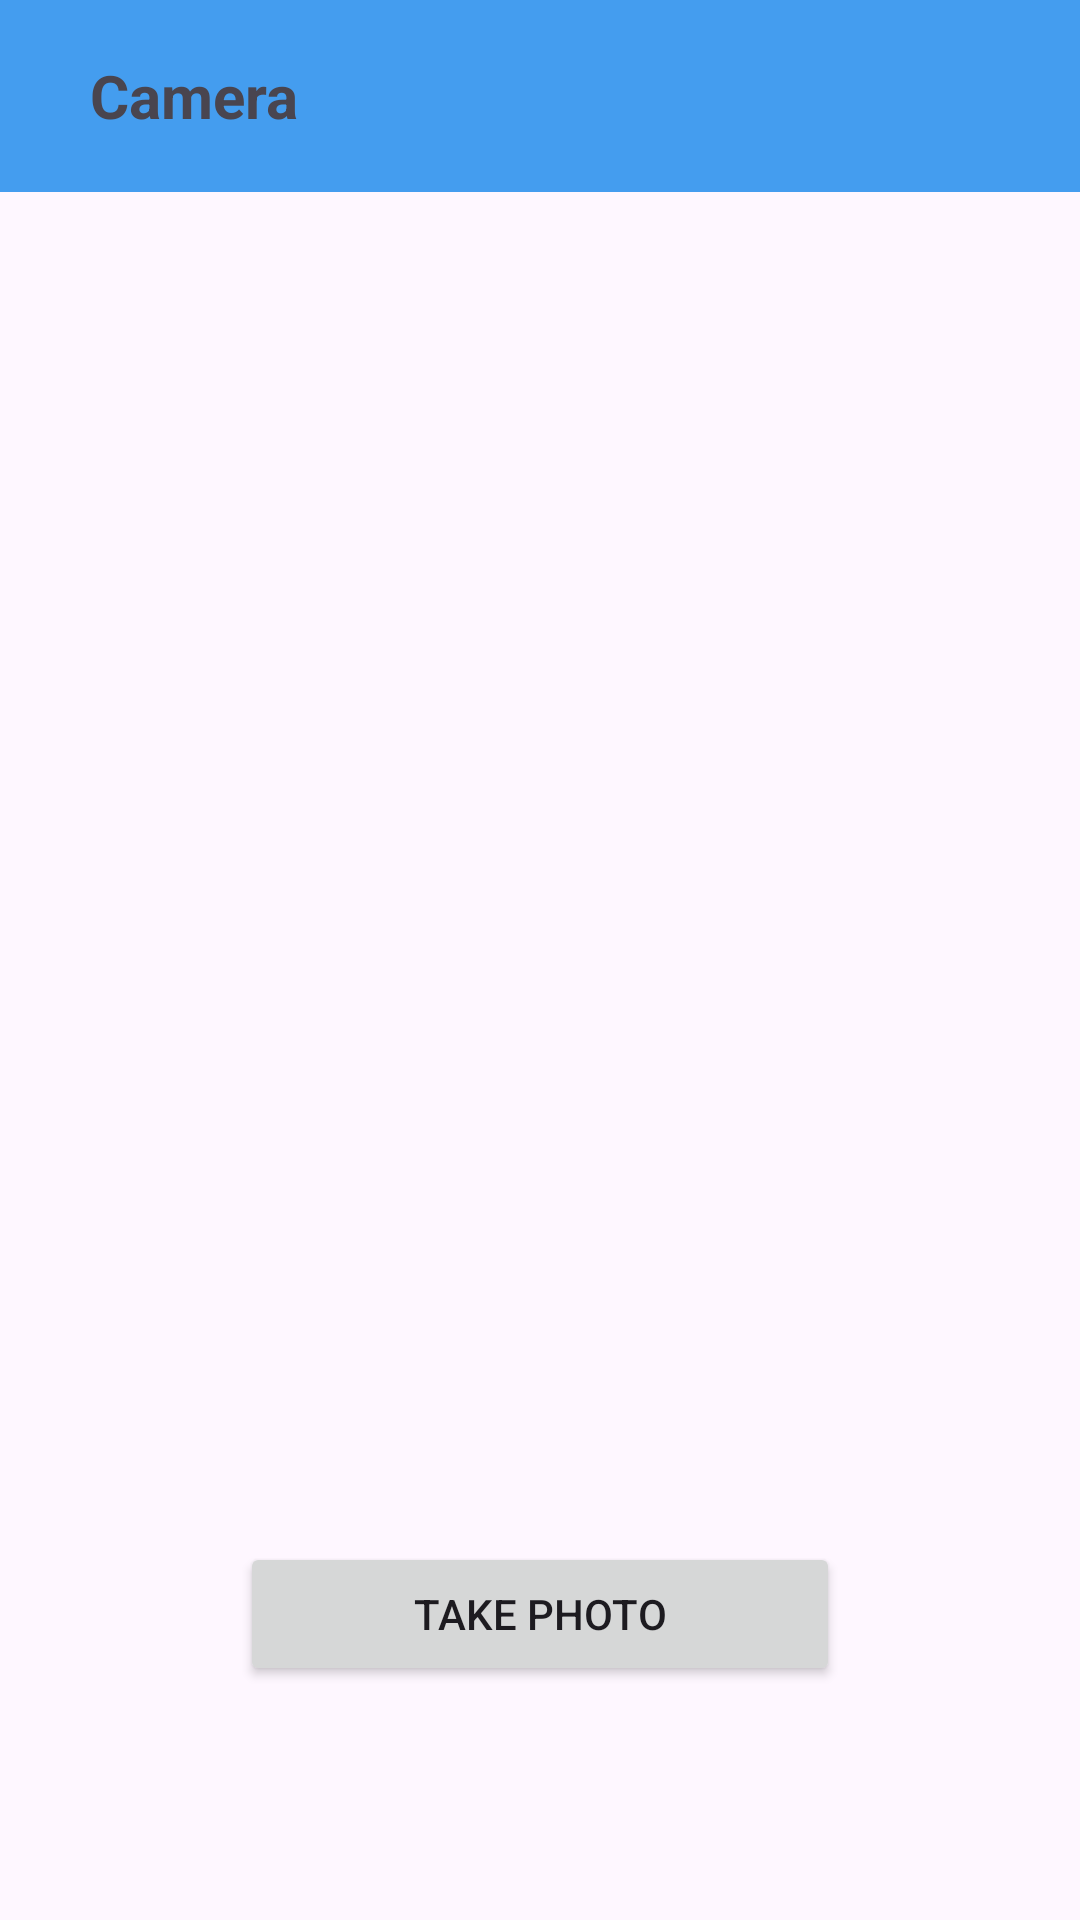

Layout XML and referenced resources for this Android screen:
<!-- AndroidManifest.xml: application theme Theme.Material3.DayNight.NoActionBar -->
<!-- res/layout/activity_camera.xml -->
<?xml version="1.0" encoding="utf-8"?>
<LinearLayout
    xmlns:android="http://schemas.android.com/apk/res/android"
    xmlns:tools="http://schemas.android.com/tools"
    android:id="@+id/main"
    android:layout_width="match_parent"
    android:layout_height="match_parent"
    android:orientation="vertical"
    tools:context=".CameraActivity">

    <androidx.appcompat.widget.Toolbar
        android:layout_width="match_parent"
        android:layout_height="wrap_content"
        android:background="@color/bluelight">
        <ImageButton
            android:id="@+id/goBack"
            android:layout_width="wrap_content"
            android:layout_height="wrap_content"
            android:src="@drawable/left_arrow_icon"
            android:background="@android:color/transparent" />

        <TextView
            android:layout_width="wrap_content"
            android:layout_height="wrap_content"
            android:text="Camera"
            android:textSize="20dp"
            android:layout_marginLeft="30dp"
            android:textStyle="bold"/>
    </androidx.appcompat.widget.Toolbar>

    <ImageView
        android:id="@+id/capturedImageView"
        android:layout_width="match_parent"
        android:layout_height="400dp"
        android:scaleType="centerCrop"
        android:layout_marginLeft="50dp"
        android:layout_marginRight="50dp"
        android:layout_marginTop="30dp"
        android:contentDescription="Captured Image" />

    <Button
        android:id="@+id/captureButton"
        android:layout_width="match_parent"
        android:layout_height="wrap_content"
        android:layout_marginLeft="80dp"
        android:layout_marginRight="80dp"
        android:layout_marginTop="20dp"
        android:text="Take Photo" />
</LinearLayout>
<!-- resources referenced by this layout -->
<resources>
  <color name="bluelight">#449DEF</color>
</resources>
